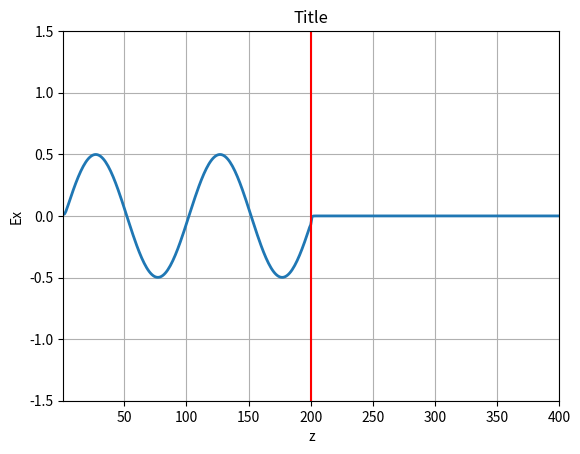

Source code (Python):
import numpy as np
import matplotlib.pyplot as plt
import matplotlib.animation as animation

Xmax = 401
Ymax = 101
Zmaz = 100

ε = 4
dd = 0.5
Ex = np.zeros(Xmax)
Hy = np.zeros(Xmax)
β = np.zeros(Xmax)

for i in range(401):
    if i < 201:
        β[i] = dd
    else:
        β[i] = dd/ε

z = np.arange(201)
zx = np.arange(1,Xmax-1)
xs = np.arange(1,Xmax-1)
Ex[:201] = 0.5*np.sin(2*np.pi*z/100.0)
Hy[:201] = 0.5*np.sin(2*np.pi*z/100.0)

fig = plt.figure()
ax = fig.add_subplot(111, autoscale_on=False, xlim=(1,Xmax-1), ylim=(-1.5,1.5))
ax.grid()
line, = ax.plot(xs, Ex[1:Xmax-1], lw=2)

def animate(dum):
    for x in range(1,Xmax-1):
        Ex[x] = Ex[x] + β[x]*(Hy[x-1] - Hy[x])
        Hy[x] = Hy[x] + dd*(Ex[x] - Ex[x+1])
    line.set_data(xs, Ex[1:Xmax-1])
    return line, 

plt.title("Title")
plt.xlabel("z")
plt.ylabel("Ex")
p = plt.axvline(x=200, color="r") # Vertical line separator
ani = animation.FuncAnimation(fig , animate,1 , blit=True)
plt.show()